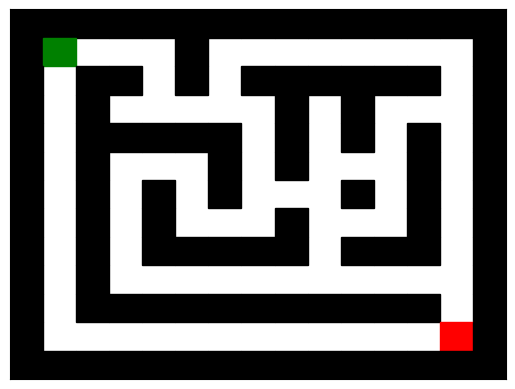

Write Python code to recreate this figure.
from collections import deque, defaultdict
import heapq
import matplotlib.pyplot as plt
import matplotlib.patches as patches
from matplotlib.animation import FuncAnimation


class Maze:
    def __init__(self):
        # self.maze = [
        #     ["#", "#", "#", "#", "#", "#", "#", "#", "#", "#"],
        #     ["#", "S", "0", "0", "#", "0", "0", "0", "0", "#"],
        #     ["#", "0", "#", "0", "#", "0", "#", "#", "0", "#"],
        #     ["#", "0", "#", "0", "0", "0", "0", "#", "0", "#"],
        #     ["#", "0", "#", "#", "#", "0", "#", "#", "0", "#"],
        #     ["#", "0", "0", "0", "#", "0", "#", "0", "0", "#"],
        #     ["#", "#", "#", "0", "#", "0", "#", "0", "#", "#"],
        #     ["#", "0", "0", "0", "0", "0", "0", "0", "#", "#"],
        #     ["#", "0", "#", "#", "#", "#", "#", "0", "0", "E"],
        #     ["#", "#", "#", "#", "#", "#", "#", "#", "#", "#"]
        # ]

        # self.start = (1, 1)
        # self.end = (8, 9)

        # self.maze = [
        #     ["#", "#", "#", "#", "#", "#", "#", "#", "#", "#"],
        #     ["#", "S", "0", "#", "#", "0", "0", "0", "0", "#"],
        #     ["#", "0", "0", "0", "#", "0", "#", "#", "0", "#"],
        #     ["#", "0", "#", "0", "0", "0", "0", "#", "0", "#"],
        #     ["#", "0", "#", "#", "#", "#", "#", "#", "0", "#"],
        #     ["#", "0", "0", "0", "#", "0", "#", "0", "0", "#"],
        #     ["#", "#", "#", "0", "#", "0", "#", "0", "#", "#"],
        #     ["#", "0", "0", "0", "0", "0", "0", "0", "#", "#"],
        #     ["#", "0", "#", "#", "#", "#", "#", "0", "0", "E"],
        #     ["#", "#", "#", "#", "#", "#", "#", "#", "#", "#"]
        # ]

        # self.start = (1, 1)
        # self.end = (8, 9)

        self.maze = [
            ["#", "#", "#", "#", "#", "#", "#", "#", "#", "#", "#", "#", "#", "#", "#"],
            ["#", "S", "0", "0", "0", "#", "0", "0", "0", "0", "0", "0", "0", "0", "#"],
            ["#", "0", "#", "#", "0", "#", "0", "#", "#", "#", "#", "#", "#", "0", "#"],
            ["#", "0", "#", "0", "0", "0", "0", "0", "#", "0", "#", "0", "0", "0", "#"],
            ["#", "0", "#", "#", "#", "#", "#", "0", "#", "0", "#", "0", "#", "0", "#"],
            ["#", "0", "#", "0", "0", "0", "#", "0", "#", "0", "0", "0", "#", "0", "#"],
            ["#", "0", "#", "0", "#", "0", "#", "0", "0", "0", "#", "0", "#", "0", "#"],
            ["#", "0", "#", "0", "#", "0", "0", "0", "#", "0", "0", "0", "#", "0", "#"],
            ["#", "0", "#", "0", "#", "#", "#", "#", "#", "0", "#", "#", "#", "0", "#"],
            ["#", "0", "#", "0", "0", "0", "0", "0", "0", "0", "0", "0", "0", "0", "#"],
            ["#", "0", "#", "#", "#", "#", "#", "#", "#", "#", "#", "#", "#", "0", "#"],
            ["#", "0", "0", "0", "0", "0", "0", "0", "0", "0", "0", "0", "0", "E", "#"],
            ["#", "#", "#", "#", "#", "#", "#", "#", "#", "#", "#", "#", "#", "#", "#"],
        ]

        self.start = (1, 1)
        self.end = (11, 13)

    def bfs(self):
        rows, cols = len(self.maze), len(self.maze[0])

        queue = deque([self.start])
        visited = []  # would normally use a set for better a better time complexity but for the animation to look smooth, an array is used instead

        # hashmap to hold the child-parent relations of each node | Each child (Node) points to its parent (Node)
        parent = {self.start: None}

        while queue:
            curr = queue.popleft()
            visited.append(curr)

            # The loop terminates once the end node is reached
            if curr == self.end:
                break

            row, col = curr

            # The different directions you can view as potential candidates
            directions = [(0, 1), (1, 0), (0, -1), (-1, 0)]

            for dr, dc in directions:
                r, c = dr + row, dc + col
                if (
                    0 <= r < rows
                    and 0 <= c < cols
                    and self.maze[r][c] in ["0", "E"]
                    and (r, c) not in visited
                ):
                    queue.append((r, c))
                    parent[(r, c)] = (row, col)

        # Starting from the end node, find the path from the end to the start node
        path = deque()
        if self.end in parent:
            step = self.end
            path.appendleft(step)
            while step:
                path.appendleft(parent[step])
                step = parent[step]

        return path, visited

    # def breadthFirstSearch(self):
    #     rows, cols = len(self.maze), len(self.maze[0])

    #     queue = deque()
    #     visited = set()

    #     queue.append(self.start)

    #     parent_path = {self.start: None}

    #     while queue:
    #         curr_row, curr_col = queue.popleft()
    #         visited.add((curr_row, curr_col))

    #         if (curr_row, curr_col) == self.end:
    #             break

    #         directions = [
    #             (curr_row + 1, curr_col),
    #             (curr_row - 1, curr_col),
    #             (curr_row, curr_col + 1),
    #             (curr_row, curr_col - 1),
    #         ]

    #         for dir in directions:
    #             row_dir, col_dir = dir
    #             if (
    #                 0 <= row_dir < rows
    #                 and 0 <= col_dir < cols
    #                 and dir not in visited
    #                 and self.maze[row_dir][col_dir] in ["0", "E"]
    #             ):
    #                 queue.append(dir)
    #                 parent_path[(row_dir, col_dir)] = (curr_row, curr_col)

    #     path = deque()

    #     if self.end in parent_path:
    #         curr = self.end
    #         path.appendleft(curr)
    #         while curr:
    #             path.appendleft(parent_path[curr])
    #             curr = parent_path[curr]

    #     return path, visited

    def backtrack(self):
        rows, cols = len(self.maze), len(self.maze[0])
        res = deque()
        visited = []
        # visited = set()

        def find_path(row, col, path, visited):
            if (row, col) == self.end:
                return True

            visited.append((row, col))
            # visited.add((row, col))
            directions = [(0, 1), (1, 0), (0, -1), (-1, 0)]

            for dr, dc in directions:
                r, c = row + dr, col + dc
                if (
                    0 <= r < rows
                    and 0 <= c < cols
                    and (r, c) not in visited
                    and self.maze[r][c] in ["0", "E"]
                ):
                    if find_path(r, c, path, visited):
                        path.appendleft((r, c))
                        return True

            visited.pop()
            return False

        find_path(self.start[0], self.start[1], res, visited)
        return list(res), visited

    def dijkstra(self):
        rows, cols = len(self.maze), len(self.maze[0])

        # Priority queue
        pq = [(0, self.start)]
        heapq.heapify(pq)

        distance = {self.start: 0}

        parent = {self.start: None}

        while pq:
            dist, curr = heapq.heappop(pq)

            if curr == self.end:
                break

            row, col = curr

            directions = [(0, 1), (1, 0), (0, -1), (-1, 0)]

            for dr, dc in directions:
                r, c = row + dr, col + dc
                if 0 <= r < rows and 0 <= c < cols and self.maze[r][c] in ["0", "E"]:
                    new_dist = dist + 1
                    if (r, c) not in distance or new_dist < distance[(r, c)]:
                        distance[(r, c)] = new_dist
                        parent[(r, c)] = curr
                        heapq.heappush(pq, (new_dist, (r, c)))

        path = deque()
        step = self.end
        while step is not None:
            path.appendleft(step)
            step = parent[step]

        return list(path), distance

    def draw_maze(self):
        fig, ax = plt.subplots()
        rows, cols = len(self.maze), len(self.maze[0])
        ax.set_xlim(0, cols)
        ax.set_ylim(0, rows)
        ax.set_xticks([])
        ax.set_yticks([])
        ax.invert_yaxis()

        for row in range(rows):
            for col in range(cols):
                if self.maze[row][col] == "#":
                    ax.add_patch(patches.Rectangle((col, row), 1, 1, color="black"))
                elif self.maze[row][col] == "S":
                    ax.add_patch(patches.Rectangle((col, row), 1, 1, color="green"))
                elif self.maze[row][col] == "E":
                    ax.add_patch(patches.Rectangle((col, row), 1, 1, color="red"))

        return fig, ax

    def animate_bfs(self):
        path, visited = self.bfs()
        fig, ax = self.draw_maze()

        def update(frame):
            row, col = frame
            ax.add_patch(patches.Rectangle((col, row), 1, 1, color="blue"))

        anime = FuncAnimation(fig, update, frames=list(visited), repeat=False)
        plt.show()

    def animate_backtrack(self):
        backtracking_path, backtracking_visited = self.backtrack()
        fig, ax = self.draw_maze()

        def update(frame):
            row, col = frame
            #  backtracking path in yellow
            ax.add_patch(patches.Rectangle((col, row), 1, 1, color="yellow"))

        anim = FuncAnimation(fig, update, frames=backtracking_visited, repeat=False)
        plt.show()

    def animate_dijkstra(self):
        path, distances = self.dijkstra()
        fig, ax = self.draw_maze()

        def update(frame):
            row, col = frame
            ax.add_patch(patches.Rectangle((col, row), 1, 1, color="blue"))

        anime = FuncAnimation(fig, update, frames=path, repeat=False)
        plt.show()


if __name__ == "__main__":
    testMaze = Maze()
    # testMaze.animate_dijkstra()
    testMaze.animate_backtrack()
    # print(testMaze.backtrack()[0])
    # print(testMaze.bfs()[0])
